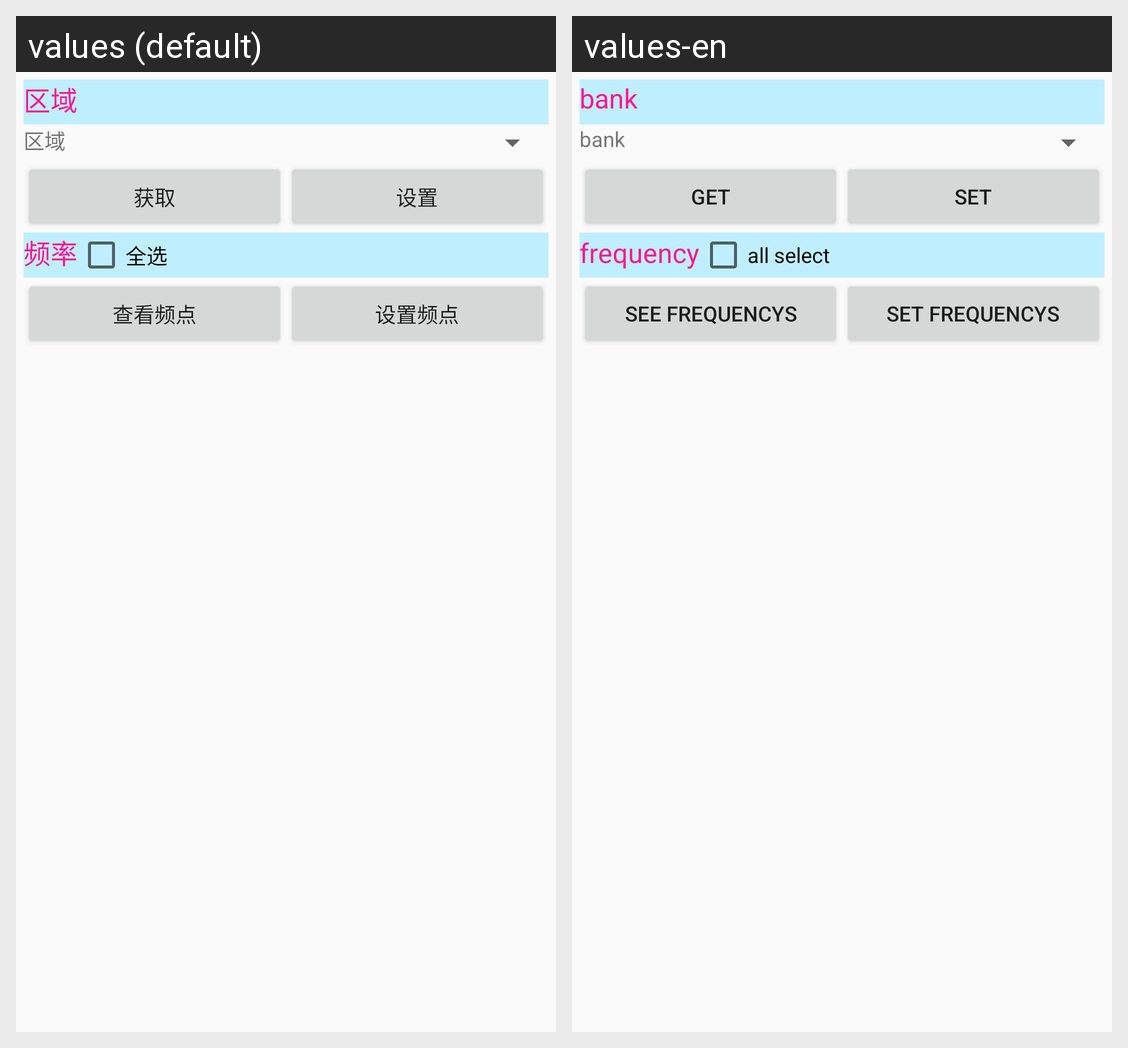

The same Android screen rendered under two of its app's locales, left to right. List the strings drawn on it with the default value and each locale's translation.
Android screen res/layout/tab4_tablelayout_invfre.xml rendered under 2 locales, left to right: values (default), values-en. Device: Nexus 5 (rendered at 1080×1920; each locale shown at half size, 540×960, under a caption strip naming it); theme AppTheme.
Strings drawn on this screen, with the default value and each locale's value (text and hints the layout hard-codes, and strings that could not be matched under every locale, appear in the picture but are not listed):

str_bank
  values: 区域
  values-en: bank

str_paramget
  values: 获取
  values-en: get

str_paramset
  values: 设置
  values-en: set

tab4_fre_TextView_tb4fre
  values: 频率
  values-en: frequency

tab4_fre_checkBox_allselect
  values: 全选
  values-en: all select

tab4_fre_button_getfre
  values: 查看频点
  values-en: see frequencys

tab4_fre_button_setfre
  values: 设置频点
  values-en: set frequencys
